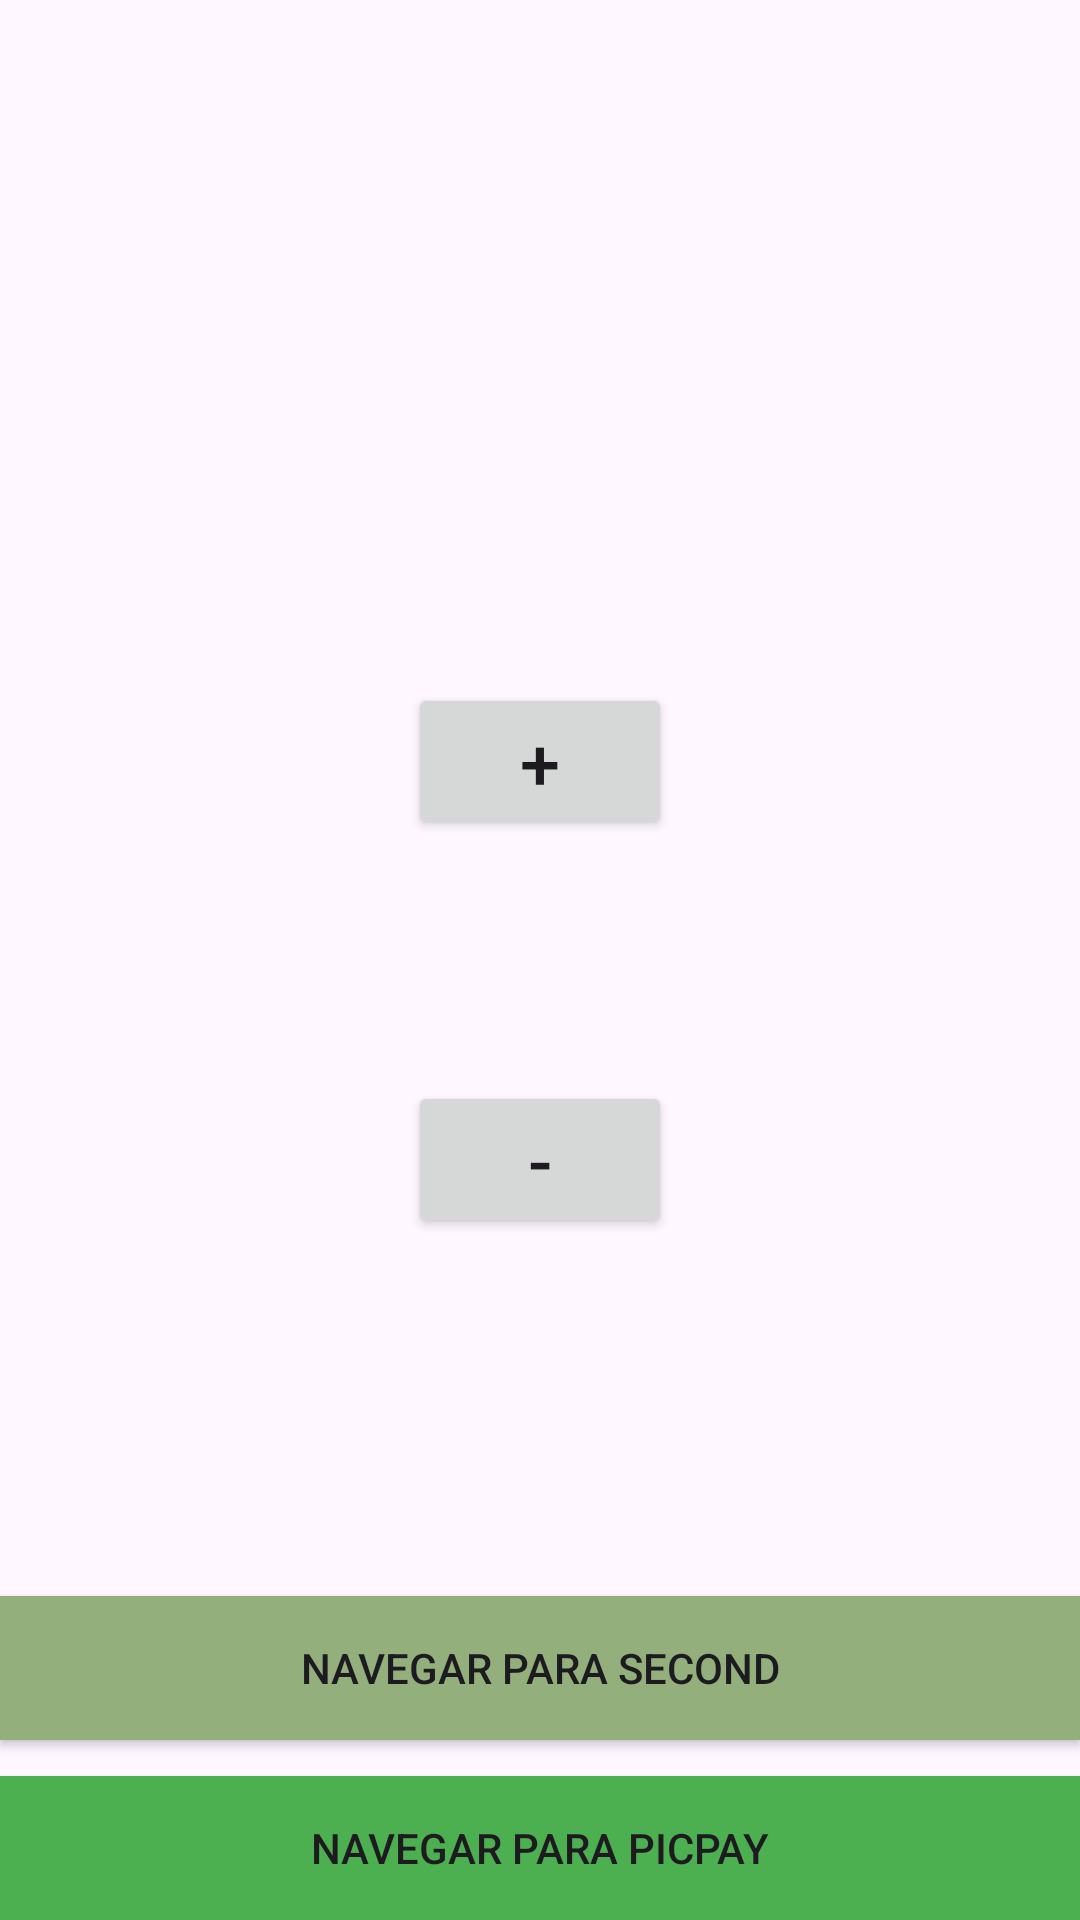

Write the Android layout XML for this screen, with the resource values it uses.
<!-- AndroidManifest.xml: application theme Theme.CoverageTestApp -->
<!-- res/layout/activity_main.xml -->
<?xml version="1.0" encoding="utf-8"?>
<androidx.constraintlayout.widget.ConstraintLayout
    xmlns:android="http://schemas.android.com/apk/res/android"
    xmlns:app="http://schemas.android.com/apk/res-auto"
    xmlns:tools="http://schemas.android.com/tools"
    android:id="@+id/containerLayout"
    android:layout_width="match_parent"
    android:layout_height="match_parent"
    tools:context=".MainActivity">

    <Button
        android:id="@+id/incrementButton"
        android:layout_width="wrap_content"
        android:layout_height="wrap_content"
        android:text="+"
        android:textSize="24sp"
        android:layout_marginBottom="8dp"
        app:layout_constraintBottom_toTopOf="@id/counterTextView"
        app:layout_constraintStart_toStartOf="parent"
        app:layout_constraintEnd_toEndOf="parent"/>

    <TextView
        android:id="@+id/counterTextView"
        android:layout_width="match_parent"
        android:layout_height="wrap_content"
        android:textSize="48sp"
        android:textColor="@android:color/black"
        android:gravity="center"
        app:layout_constraintStart_toStartOf="parent"
        app:layout_constraintEnd_toEndOf="parent"
        app:layout_constraintTop_toTopOf="parent"
        app:layout_constraintBottom_toBottomOf="parent"/>

    <Button
        android:id="@+id/decrementButton"
        android:layout_width="wrap_content"
        android:layout_height="wrap_content"
        android:text="-"
        android:textSize="24sp"
        android:layout_marginTop="8dp"
        style="@style/ThemeOverlay.Material3.FloatingActionButton.Primary"
        app:layout_constraintTop_toBottomOf="@id/counterTextView"
        app:layout_constraintStart_toStartOf="parent"
        app:layout_constraintEnd_toEndOf="parent"/>

    <Button
        android:id="@+id/navigateToSecond"
        android:layout_width="match_parent"
        android:layout_height="wrap_content"
        android:background="#93AF7C"
        android:text="Navegar para Second"
        android:layout_marginBottom="12dp"
        app:layout_constraintBottom_toTopOf="@id/navigateToPicPayButton"
        app:layout_constraintStart_toStartOf="parent"
        app:layout_constraintEnd_toEndOf="parent"/>

    <Button
        android:id="@+id/navigateToPicPayButton"
        android:layout_width="match_parent"
        android:layout_height="wrap_content"
        android:background="#4CAF50"
        android:text="Navegar para PicPay"
        app:layout_constraintBottom_toBottomOf="parent"
        app:layout_constraintStart_toStartOf="parent"
        app:layout_constraintEnd_toEndOf="parent"/>

</androidx.constraintlayout.widget.ConstraintLayout>
<!-- resources referenced by this layout -->
<resources>
  <style name="Theme.CoverageTestApp" parent="Base.Theme.CoverageTestApp" />
  <style name="Base.Theme.CoverageTestApp" parent="Theme.Material3.DayNight.NoActionBar">
          
          
      </style>
</resources>
